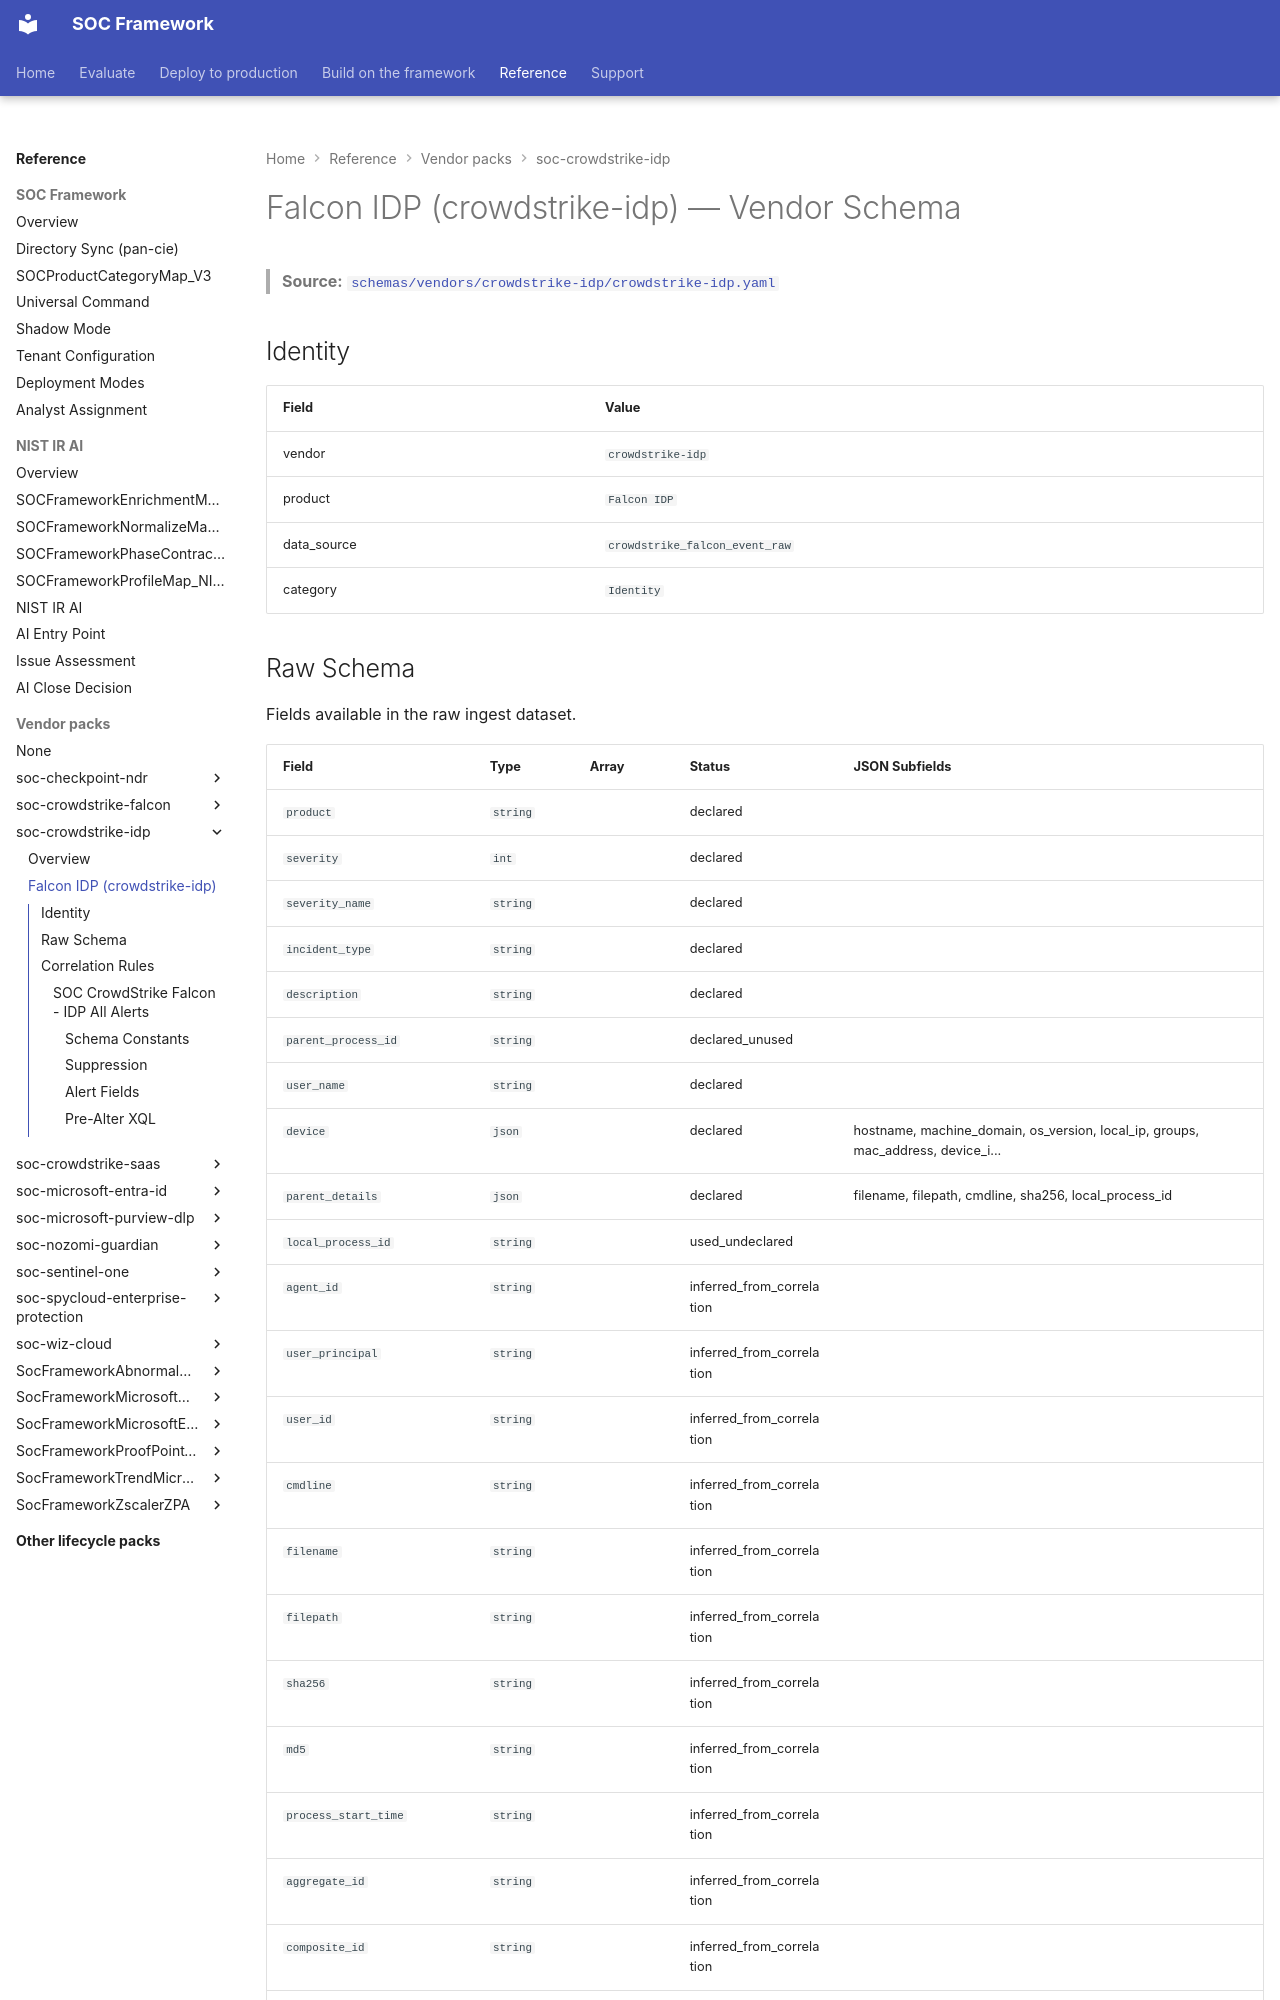

repository: Palo-Cortex/secops-framework · page: soc-crowdstrike-idp/crowdstrike-idp/index.html · generator: mkdocs

# Falcon IDP (crowdstrike-idp) — Vendor Schema

<!-- GENERATED FILE — do not edit by hand. Run `python tools/generate_schema_docs.py` to regenerate. -->

> **Source:** [`schemas/vendors/crowdstrike-idp/crowdstrike-idp.yaml`](https://github.com/Palo-Cortex/secops-framework/blob/main/schemas/vendors/crowdstrike-idp/crowdstrike-idp.yaml)

## Identity

| Field | Value |
|---|---|
| vendor | `crowdstrike-idp` |
| product | `Falcon IDP` |
| data_source | `crowdstrike_falcon_event_raw` |
| category | `Identity` |

## Raw Schema

Fields available in the raw ingest dataset.

| Field | Type | Array | Status | JSON Subfields |
|---|---|---|---|---|
| `product` | `string` |  | declared |  |
| `severity` | `int` |  | declared |  |
| `severity_name` | `string` |  | declared |  |
| `incident_type` | `string` |  | declared |  |
| `description` | `string` |  | declared |  |
| `parent_process_id` | `string` |  | declared_unused |  |
| `user_name` | `string` |  | declared |  |
| `device` | `json` |  | declared | hostname, machine_domain, os_version, local_ip, groups, mac_address, device_i... |
| `parent_details` | `json` |  | declared | filename, filepath, cmdline, sha256, local_process_id |
| `local_process_id` | `string` |  | used_undeclared |  |
| `agent_id` | `string` |  | inferred_from_correlation |  |
| `user_principal` | `string` |  | inferred_from_correlation |  |
| `user_id` | `string` |  | inferred_from_correlation |  |
| `cmdline` | `string` |  | inferred_from_correlation |  |
| `filename` | `string` |  | inferred_from_correlation |  |
| `filepath` | `string` |  | inferred_from_correlation |  |
| `sha256` | `string` |  | inferred_from_correlation |  |
| `md5` | `string` |  | inferred_from_correlation |  |
| `process_start_time` | `string` |  | inferred_from_correlation |  |
| `aggregate_id` | `string` |  | inferred_from_correlation |  |
| `composite_id` | `string` |  | inferred_from_correlation |  |
| `template_instance_id` | `string` |  | inferred_from_correlation |  |
| `pattern_disposition_description` | `string` |  | inferred_from_correlation |  |
| `pattern_disposition_details` | `json` |  | inferred_from_correlation |  |
| `falcon_host_link` | `string` |  | inferred_from_correlation |  |
| `confidence` | `int` |  | inferred_from_correlation |  |
| `scenario` | `string` |  | inferred_from_correlation |  |
| `objective` | `string` |  | inferred_from_correlation |  |
| `ioc_value` | `string` |  | inferred_from_correlation |  |
| `ioc_source` | `string` |  | inferred_from_correlation |  |
| `dns_requests` | `json` | ✓ | inferred_from_correlation |  |
| `network_accesses` | `json` | ✓ | inferred_from_correlation |  |
| `files_written` | `json` | ✓ | inferred_from_correlation |  |

## Correlation Rules

### SOC CrowdStrike Falcon - IDP All Alerts

| Field | Value |
|---|---|
| global_rule_id | `SOC CrowdStrike Falcon - IDP All Alerts` |
| subtype | `passthrough` |
| fromversion | `6.10.0` |

Creates an XSIAM alert for each CrowdStrike Identity Protection (IDP) alerts
